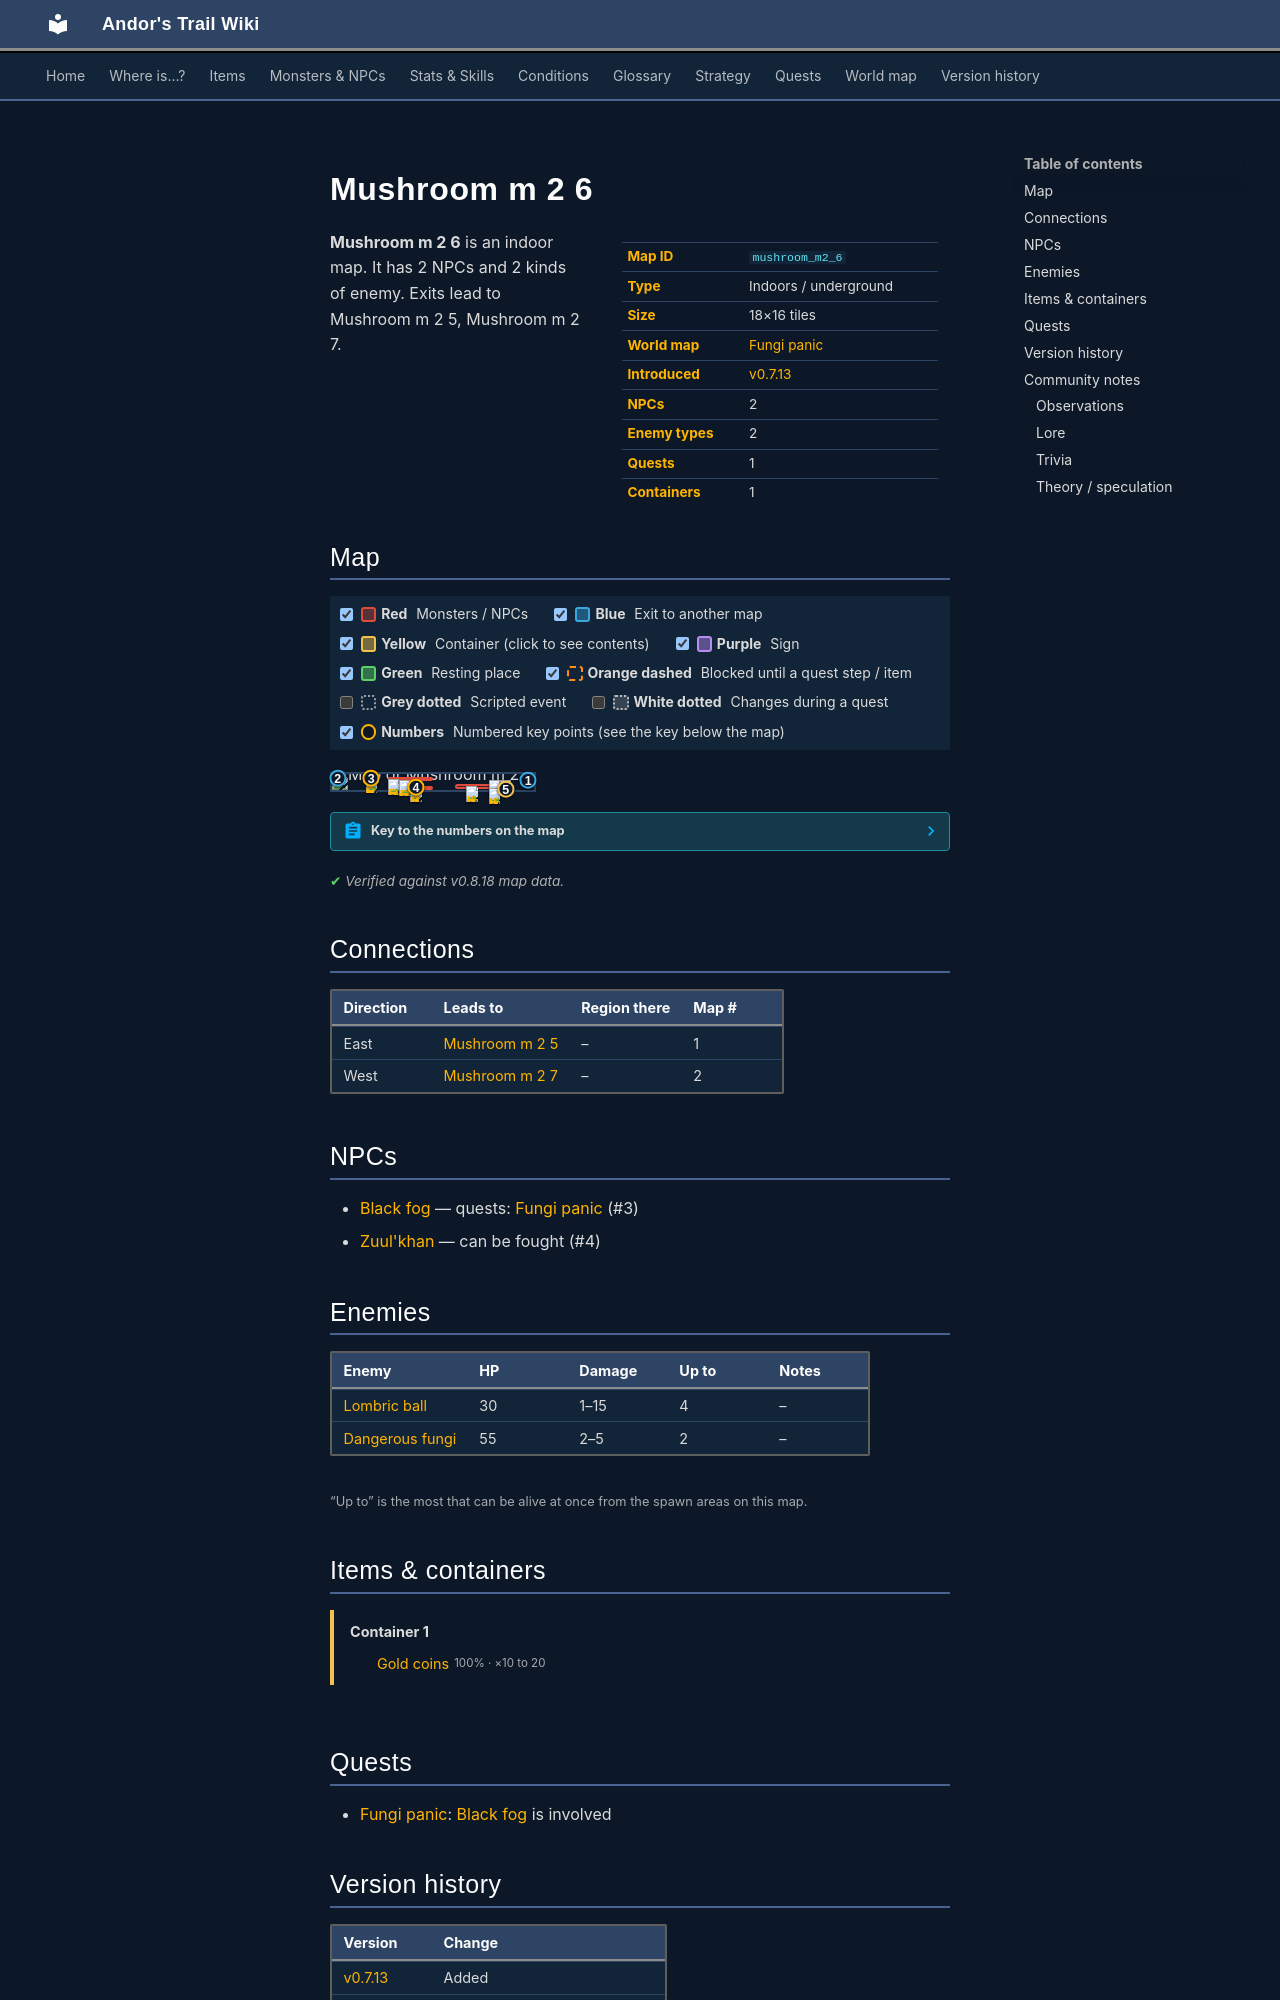

repository: asdfghjkl628/Andor-s-Trail-Wikiiii · page: maps/mushroom_m2_6/index.html · generator: mkdocs

---
description: "Mushroom m 2 6 is an indoor location in Andor's Trail. NPCs: Black fog, Zuul'khan. Enemies: Lombric ball, Dangerous fungi. Exits to Mushroom m 2 5, Mushroom m 2 7."
---

# Mushroom m 2 6

<div class="infobox" markdown>

| | |
|---|---|
| **Map ID** | `mushroom_m2_6` |
| **Type** | Indoors / underground |
| **Size** | 18×16 tiles |
| **World map** | [Fungi panic](index.md) |
| **Introduced** | [v0.7.13](../versions/0.7.13.md) |
| **NPCs** | 2 |
| **Enemy types** | 2 |
| **Quests** | 1 |
| **Containers** | 1 |

</div>

**Mushroom m 2 6** is an indoor map. It has 2 NPCs and 2 kinds of enemy. Exits lead to Mushroom m 2 5, Mushroom m 2 7.

## Map

<div class="map-legend" markdown="0"><label class="lg"><input type="checkbox" data-t="spawn" checked><span class="sw sw-spawn"></span><b>Red</b>&nbsp;Monsters / NPCs</label><label class="lg"><input type="checkbox" data-t="mapchange" checked><span class="sw sw-mapchange"></span><b>Blue</b>&nbsp;Exit to another map</label><label class="lg"><input type="checkbox" data-t="container" checked><span class="sw sw-container"></span><b>Yellow</b>&nbsp;Container (click to see contents)</label><label class="lg"><input type="checkbox" data-t="sign" checked><span class="sw sw-sign"></span><b>Purple</b>&nbsp;Sign</label><label class="lg"><input type="checkbox" data-t="rest" checked><span class="sw sw-rest"></span><b>Green</b>&nbsp;Resting place</label><label class="lg"><input type="checkbox" data-t="key" checked><span class="sw sw-key"></span><b>Orange dashed</b>&nbsp;Blocked until a quest step / item</label><label class="lg"><input type="checkbox" data-t="script"><span class="sw sw-script"></span><b>Grey dotted</b>&nbsp;Scripted event</label><label class="lg"><input type="checkbox" data-t="replace"><span class="sw sw-replace"></span><b>White dotted</b>&nbsp;Changes during a quest</label><label class="lg"><input type="checkbox" data-t="pin" checked><span class="sw sw-pin"></span><b>Numbers</b>&nbsp;Numbered key points (see the key below the map)</label></div>

<div class="map-wrap hide-script hide-replace" markdown="0"><img src="../../assets/maps/mushroom_m2_6.webp" alt="Map of Mushroom m 2 6" width="576" height="512" loading="lazy"><a id="place-east" class="mo mo-mapchange" href="../mushroom_m2_5/#place-west" title="Exit to Mushroom m 2 5" style="left:94.444%;top:31.250%;width:5.556%;height:6.250%"></a><a id="place-west" class="mo mo-mapchange" href="../mushroom_m2_7/#place-east" title="Exit to Mushroom m 2 7" style="left:0.000%;top:18.750%;width:5.556%;height:6.250%"></a><a data-container="container-0" class="mo mo-container" href="#container-0" title="Container: click to see what&#x27;s inside" style="left:83.333%;top:87.500%;width:5.556%;height:6.250%"></a><span class="mo mo-spawn" title="Spawns: Zuul&#x27;khan" style="left:38.889%;top:75.000%;width:11.111%;height:6.250%"></span><span class="mo mo-spawn" title="Spawns: Dangerous fungi" style="left:27.778%;top:18.750%;width:22.222%;height:25.000%"></span><span class="mo mo-spawn" title="Spawns: Lombric ball" style="left:77.778%;top:37.500%;width:11.111%;height:6.250%"></span><span class="mo mo-spawn" title="Spawns: Lombric ball" style="left:61.111%;top:62.500%;width:27.778%;height:31.250%"></span><span class="mo mo-spawn" title="Spawns: Black fog" style="left:16.667%;top:18.750%;width:5.556%;height:6.250%"></span><a class="mob" href="../../monsters/zuul_khan/#v-zuul_khan3" title="Zuul&#x27;khan" style="left:38.889%;top:75.000%;width:5.556%;height:6.250%"><img src="../../assets/icons/monsters/monsters_rltiles2_88.png" alt="Zuul&#x27;khan"></a><a class="mob" href="../../monsters/dangerous_fungi/" title="Dangerous fungi" style="left:27.778%;top:31.250%;width:5.556%;height:6.250%"><img src="../../assets/icons/monsters/monsters_gisons_5.png" alt="Dangerous fungi"></a><a class="mob" href="../../monsters/dangerous_fungi/" title="Dangerous fungi" style="left:33.333%;top:37.500%;width:5.556%;height:6.250%"><img src="../../assets/icons/monsters/monsters_gisons_5.png" alt="Dangerous fungi"></a><a class="mob" href="../../monsters/lombric_ball/" title="Lombric ball" style="left:83.333%;top:37.500%;width:5.556%;height:6.250%"><img src="../../assets/icons/monsters/monsters_rltiles1_138.png" alt="Lombric ball"></a><a class="mob" href="../../monsters/lombric_ball/" title="Lombric ball" style="left:77.778%;top:37.500%;width:5.556%;height:6.250%"><img src="../../assets/icons/monsters/monsters_rltiles1_138.png" alt="Lombric ball"></a><a class="mob" href="../../monsters/lombric_ball/" title="Lombric ball" style="left:66.667%;top:75.000%;width:5.556%;height:6.250%"><img src="../../assets/icons/monsters/monsters_rltiles1_138.png" alt="Lombric ball"></a><a class="mob" href="../../monsters/lombric_ball/" title="Lombric ball" style="left:77.778%;top:87.500%;width:5.556%;height:6.250%"><img src="../../assets/icons/monsters/monsters_rltiles1_138.png" alt="Lombric ball"></a><a class="mob" href="../../monsters/zuul_khan1_blocker/#v-zuul_khan3_blocker" title="Black fog" style="left:16.667%;top:18.750%;width:5.556%;height:6.250%"><img src="../../assets/icons/monsters/monsters_tometik3_44.png" alt="Black fog"></a><a class="pin pin-exit" href="#key-1" style="left:97.222%;top:34.375%" title="Exit (east): to [Mushroom m 2 5](mushroom_m2_5.md)">1</a><a class="pin pin-exit" href="#key-2" style="left:2.778%;top:21.875%" title="Exit (west): to [Mushroom m 2 7](mushroom_m2_7.md)">2</a><a id="pin-npc-zuul_khan3_blocker" class="pin pin-npc" href="#key-3" style="left:19.444%;top:21.875%" title="[Black fog](../../monsters/zuul_khan1_blocker.md#v-zuul_khan3_blocker): 1 quest">3</a><a id="pin-npc-zuul_khan3" class="pin pin-npc" href="#key-4" style="left:41.667%;top:78.125%" title="[Zuul&#x27;khan](../../monsters/zuul_khan.md#v-zuul_khan3): NPC">4</a><a class="pin pin-container" href="#key-5" style="left:86.111%;top:90.625%" title="Container 1: Gold coins">5</a></div>

??? abstract "Key to the numbers on the map"

    | # | What | Details |
    |---|---|---|
    | <span id="key-1"></span>1 | Exit (east) | to [Mushroom m 2 5](mushroom_m2_5.md) |
    | <span id="key-2"></span>2 | Exit (west) | to [Mushroom m 2 7](mushroom_m2_7.md) |
    | <span id="key-3"></span>3 | [Black fog](../monsters/zuul_khan1_blocker.md#v-zuul_khan3_blocker) | 1 quest |
    | <span id="key-4"></span>4 | [Zuul'khan](../monsters/zuul_khan.md#v-zuul_khan3) | NPC |
    | <span id="key-5"></span>5 | Container 1 | Gold coins |


<p class="verified">Verified against v0.8.18 map data.</p>

## Connections

| Direction | Leads to | Region there | Map # |
|---|---|---|---|
| East | [Mushroom m 2 5](mushroom_m2_5.md) | – | 1 |
| West | [Mushroom m 2 7](mushroom_m2_7.md) | – | 2 |

## NPCs

- [Black fog](../monsters/zuul_khan1_blocker.md#v-zuul_khan3_blocker) — quests: [Fungi panic](../quests/fungi_panic.md) (#3)
- [Zuul'khan](../monsters/zuul_khan.md#v-zuul_khan3) — can be fought (#4)

## Enemies

| Enemy | HP | Damage | Up to | Notes |
|---|---|---|---|---|
| [Lombric ball](../monsters/lombric_ball.md) | 30 | 1–15 | 4 | – |
| [Dangerous fungi](../monsters/dangerous_fungi.md) | 55 | 2–5 | 2 | – |

<small>“Up to” is the most that can be alive at once from the spawn areas on this map.</small>

## Items & containers

<div class="container-list" id="container-0" markdown="0"><b>Container 1</b><ul><li><a href="../../items/gold/"><img class="sprite" src="../../assets/icons/items/items_misc_10.png" alt="">Gold coins</a> <small>100% · ×10 to 20</small></li></ul></div>

## Quests

- [Fungi panic](../quests/fungi_panic.md): [Black fog](../monsters/zuul_khan1_blocker.md#v-zuul_khan3_blocker) is involved


## Version history

| Version | Change |
|---|---|
| [v0.7.13](../versions/0.7.13.md) | Added |
| [v0.8.2](../versions/0.8.2.md) | Map layout or objects changed |

<p class="verified">Verified against v0.8.18 and every earlier release back to v0.7.0 (game data compared release by release).</p>
